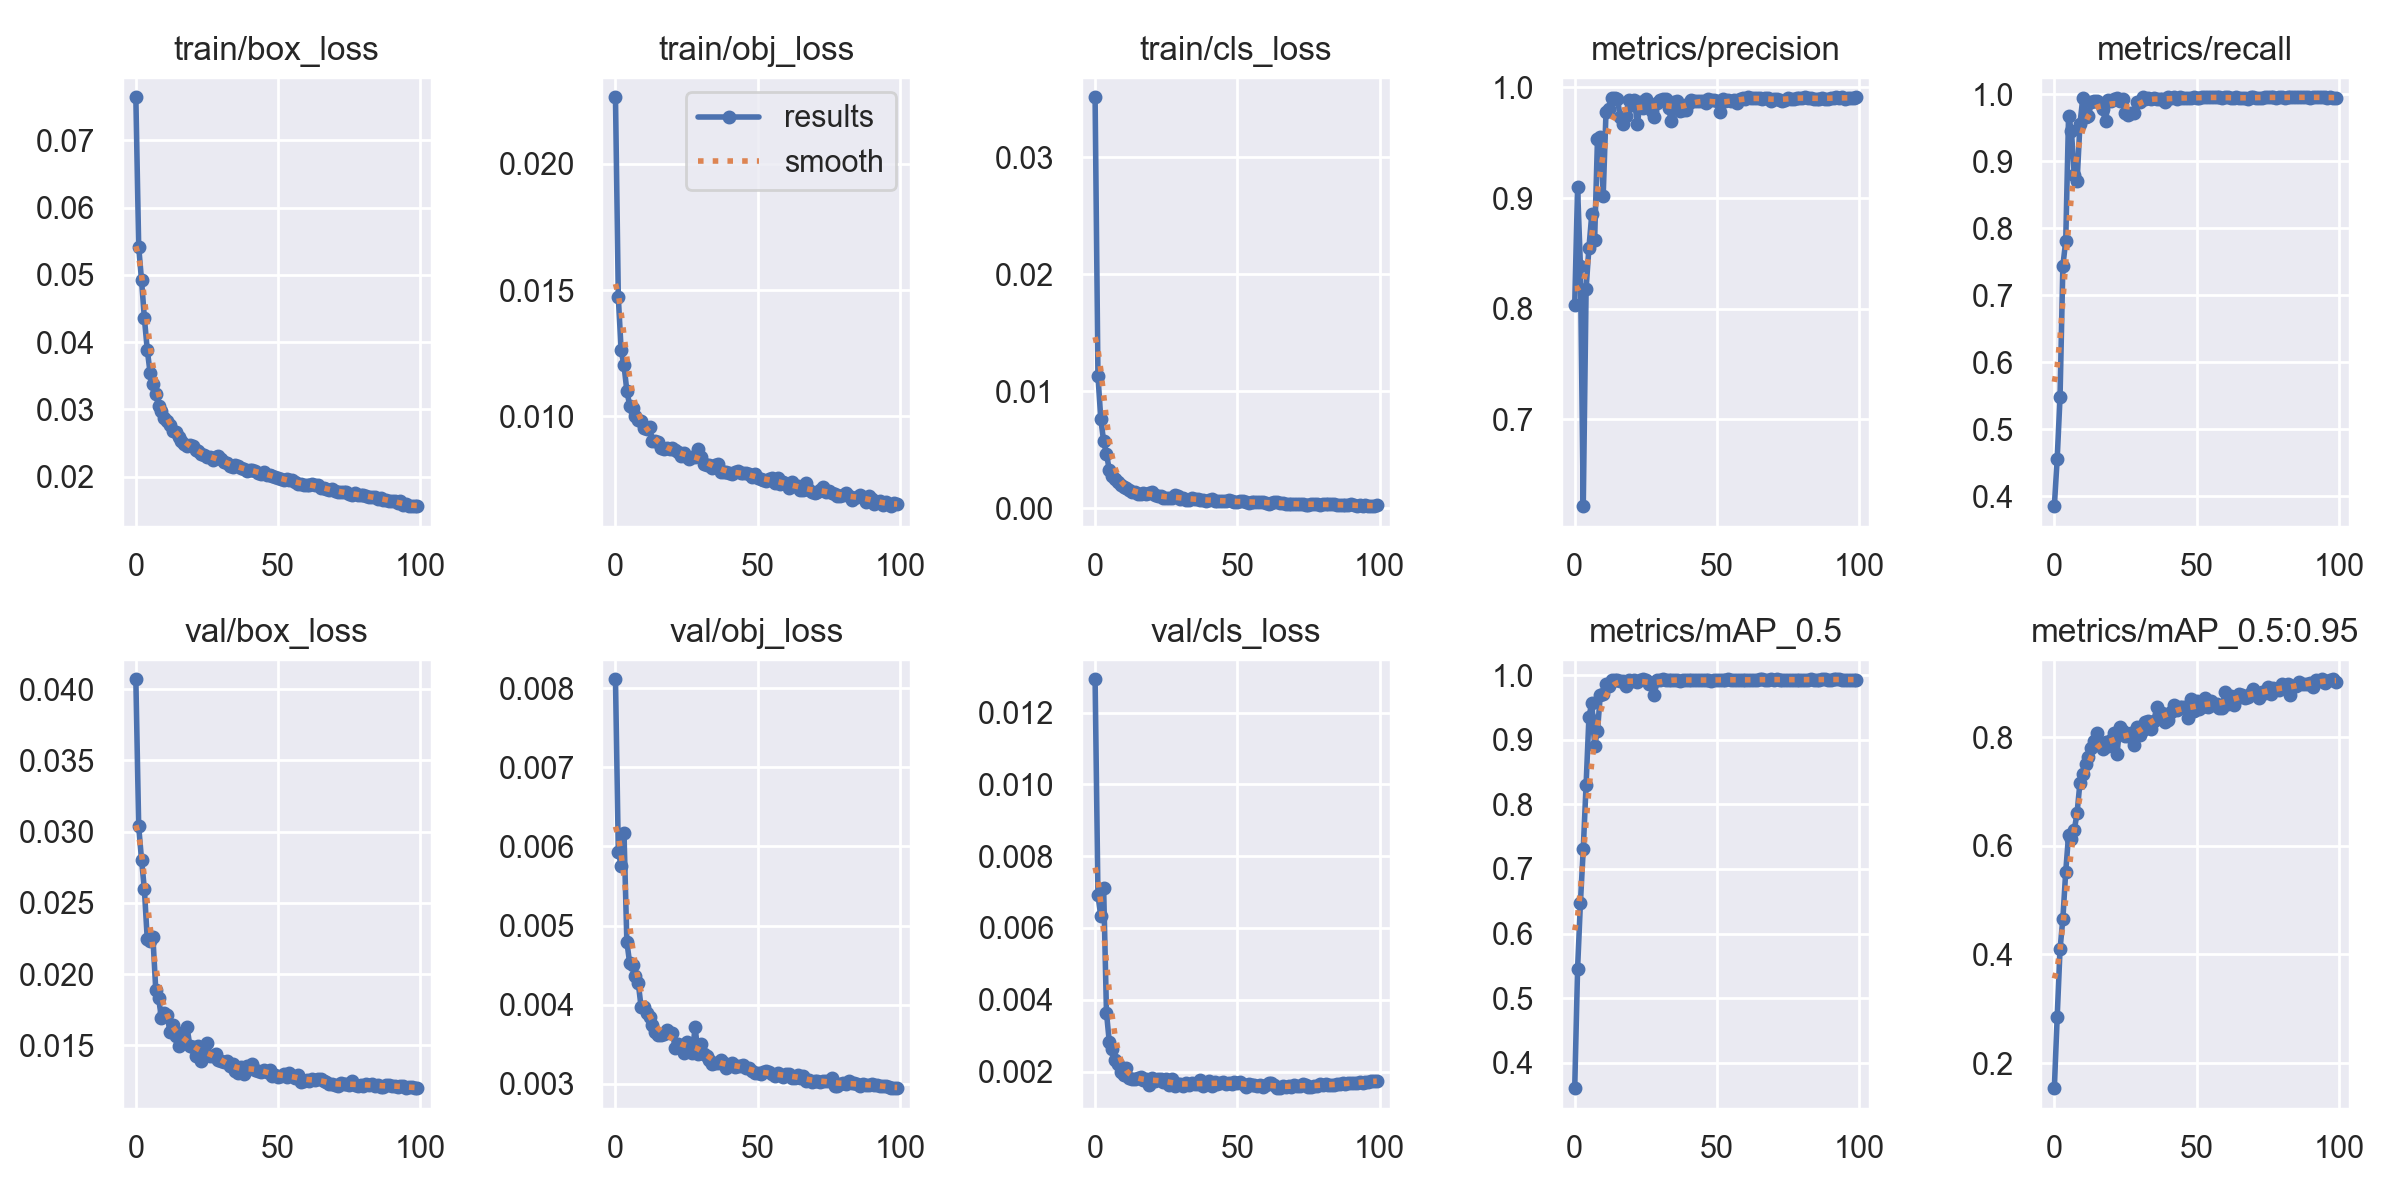

Values plotted in this chart, from the file beside it:
epoch, train/box_loss, train/obj_loss, train/cls_loss, metrics/precision, metrics/recall, metrics/mAP_0.5, metrics/mAP_0.5:0.95, val/box_loss, val/obj_loss, val/cls_loss, x/lr0, x/lr1, x/lr2
0, 0.07638, 0.02263, 0.03512, 0.8034, 0.3849, 0.3607, 0.1537, 0.0407, 0.008112, 0.01293, 0.07013, 0.003319, 0.003319
1, 0.05416, 0.01471, 0.01134, 0.9096, 0.4558, 0.5449, 0.2849, 0.03037, 0.005933, 0.006927, 0.04006, 0.006587, 0.006587
2, 0.0492, 0.01261, 0.007654, 0.8387, 0.5477, 0.6472, 0.4093, 0.02803, 0.005757, 0.006323, 0.009929, 0.009788, 0.009788
3, 0.04359, 0.01202, 0.005732, 0.6217, 0.744, 0.7306, 0.466, 0.02596, 0.006164, 0.007122, 0.009703, 0.009703, 0.009703
4, 0.03889, 0.01102, 0.00466, 0.818, 0.7809, 0.8306, 0.5527, 0.02248, 0.004797, 0.003638, 0.009703, 0.009703, 0.009703
5, 0.03548, 0.01043, 0.003256, 0.8552, 0.968, 0.9353, 0.6202, 0.02234, 0.004522, 0.002817, 0.009604, 0.009604, 0.009604
6, 0.0337, 0.01032, 0.002772, 0.8854, 0.9453, 0.957, 0.6128, 0.02259, 0.004497, 0.002638, 0.009505, 0.009505, 0.009505
7, 0.03234, 0.01001, 0.00248, 0.8625, 0.8789, 0.8907, 0.6288, 0.01891, 0.00436, 0.002333, 0.009406, 0.009406, 0.009406
8, 0.03051, 0.009865, 0.002246, 0.9532, 0.8701, 0.9135, 0.6613, 0.01832, 0.004279, 0.002205, 0.009307, 0.009307, 0.009307
9, 0.02976, 0.009809, 0.001977, 0.9549, 0.9555, 0.9698, 0.7165, 0.01691, 0.003972, 0.001995, 0.009208, 0.009208, 0.009208
10, 0.02875, 0.009536, 0.001798, 0.9016, 0.9944, 0.971, 0.732, 0.01726, 0.003967, 0.001891, 0.009109, 0.009109, 0.009109
11, 0.02833, 0.009523, 0.001747, 0.978, 0.9658, 0.9869, 0.7501, 0.01714, 0.003902, 0.002085, 0.00901, 0.00901, 0.00901
12, 0.02772, 0.009565, 0.001553, 0.9803, 0.9674, 0.983, 0.7647, 0.01597, 0.003841, 0.001816, 0.008911, 0.008911, 0.008911
13, 0.02675, 0.009039, 0.001409, 0.9899, 0.9889, 0.9925, 0.7806, 0.01642, 0.003743, 0.001788, 0.008812, 0.008812, 0.008812
14, 0.0266, 0.009014, 0.001408, 0.9901, 0.9898, 0.9931, 0.7937, 0.01564, 0.003652, 0.001798, 0.008713, 0.008713, 0.008713
15, 0.0259, 0.008974, 0.001251, 0.9897, 0.9897, 0.9929, 0.8075, 0.01498, 0.003623, 0.001808, 0.008614, 0.008614, 0.008614
16, 0.02527, 0.00876, 0.001257, 0.973, 0.9875, 0.9915, 0.7861, 0.01587, 0.003613, 0.00184, 0.008515, 0.008515, 0.008515
17, 0.02481, 0.008725, 0.001297, 0.9667, 0.9774, 0.991, 0.7793, 0.01526, 0.003626, 0.001751, 0.008416, 0.008416, 0.008416
18, 0.02457, 0.008755, 0.00119, 0.9743, 0.9595, 0.9838, 0.7915, 0.01628, 0.003677, 0.001796, 0.008317, 0.008317, 0.008317
19, 0.02467, 0.008724, 0.001287, 0.9889, 0.9919, 0.9928, 0.7844, 0.01495, 0.003642, 0.001616, 0.008218, 0.008218, 0.008218
20, 0.02449, 0.008749, 0.001414, 0.9843, 0.9896, 0.9915, 0.7949, 0.01491, 0.003648, 0.001814, 0.008119, 0.008119, 0.008119
21, 0.02393, 0.008684, 0.001107, 0.9889, 0.9932, 0.9918, 0.808, 0.01427, 0.003454, 0.001737, 0.00802, 0.00802, 0.00802
22, 0.02387, 0.008594, 0.00103, 0.9665, 0.9943, 0.9895, 0.7689, 0.01495, 0.003498, 0.001781, 0.007921, 0.007921, 0.007921
23, 0.0234, 0.008454, 0.00102, 0.9863, 0.9906, 0.9921, 0.8187, 0.01392, 0.003478, 0.001794, 0.007822, 0.007822, 0.007822
24, 0.02318, 0.008543, 0.0009032, 0.9811, 0.9926, 0.9932, 0.8125, 0.01453, 0.003395, 0.001706, 0.007723, 0.007723, 0.007723
25, 0.02287, 0.008411, 0.0008979, 0.9891, 0.9718, 0.9926, 0.803, 0.01518, 0.003529, 0.001792, 0.007624, 0.007624, 0.007624
26, 0.02291, 0.008314, 0.0008844, 0.9836, 0.9694, 0.987, 0.8032, 0.01427, 0.003455, 0.001621, 0.007525, 0.007525, 0.007525
27, 0.02254, 0.008415, 0.00091, 0.9789, 0.9717, 0.9883, 0.8071, 0.01424, 0.003385, 0.001788, 0.007426, 0.007426, 0.007426
28, 0.02295, 0.008398, 0.001178, 0.9736, 0.9713, 0.9699, 0.7854, 0.01437, 0.003718, 0.001588, 0.007327, 0.007327, 0.007327
29, 0.02301, 0.008717, 0.001019, 0.9859, 0.9883, 0.9928, 0.8182, 0.01397, 0.00338, 0.00165, 0.007228, 0.007228, 0.007228
30, 0.02256, 0.00841, 0.00081, 0.9882, 0.988, 0.9927, 0.8045, 0.01391, 0.003502, 0.001662, 0.007129, 0.007129, 0.007129
31, 0.02218, 0.0081, 0.0008818, 0.989, 0.9955, 0.9935, 0.8133, 0.01384, 0.003377, 0.001596, 0.00703, 0.00703, 0.00703
32, 0.02207, 0.008087, 0.0007349, 0.9891, 0.9936, 0.9919, 0.8275, 0.0139, 0.00335, 0.001681, 0.006931, 0.006931, 0.006931
33, 0.02155, 0.00809, 0.0007379, 0.9816, 0.9937, 0.9925, 0.8308, 0.01359, 0.003299, 0.001613, 0.006832, 0.006832, 0.006832
34, 0.02144, 0.007959, 0.0008528, 0.9691, 0.9932, 0.992, 0.8152, 0.01368, 0.003255, 0.001679, 0.006733, 0.006733, 0.006733
35, 0.0217, 0.008092, 0.0007877, 0.987, 0.9941, 0.9928, 0.8295, 0.0132, 0.003262, 0.001661, 0.006634, 0.006634, 0.006634
36, 0.02153, 0.008126, 0.0008359, 0.9878, 0.9925, 0.9928, 0.8563, 0.01307, 0.003269, 0.001641, 0.006535, 0.006535, 0.006535
37, 0.02132, 0.007787, 0.0007306, 0.9789, 0.9934, 0.9916, 0.8377, 0.01346, 0.003301, 0.001752, 0.006436, 0.006436, 0.006436
38, 0.02107, 0.007823, 0.0007205, 0.9793, 0.9927, 0.9925, 0.8456, 0.01301, 0.003262, 0.001611, 0.006337, 0.006337, 0.006337
39, 0.02089, 0.007809, 0.0006331, 0.9792, 0.9884, 0.993, 0.8283, 0.01352, 0.003195, 0.001643, 0.006238, 0.006238, 0.006238
40, 0.02107, 0.007776, 0.0007047, 0.986, 0.9955, 0.9922, 0.8314, 0.0135, 0.003229, 0.001729, 0.006139, 0.006139, 0.006139
41, 0.02105, 0.007725, 0.0007899, 0.9885, 0.9937, 0.9927, 0.8467, 0.01368, 0.00326, 0.0016, 0.00604, 0.00604, 0.00604
42, 0.02082, 0.007794, 0.0006084, 0.9872, 0.9955, 0.9917, 0.8588, 0.01326, 0.003217, 0.001704, 0.005941, 0.005941, 0.005941
43, 0.02062, 0.007835, 0.0006068, 0.988, 0.9925, 0.9929, 0.8505, 0.01319, 0.003227, 0.001662, 0.005842, 0.005842, 0.005842
44, 0.02039, 0.007779, 0.0006655, 0.9873, 0.9955, 0.9922, 0.8568, 0.01311, 0.003226, 0.001686, 0.005743, 0.005743, 0.005743
45, 0.02072, 0.007752, 0.0006345, 0.9878, 0.9946, 0.9923, 0.8558, 0.01324, 0.003241, 0.001706, 0.005644, 0.005644, 0.005644
46, 0.0203, 0.007751, 0.0005978, 0.986, 0.9946, 0.9926, 0.8567, 0.01314, 0.003202, 0.00166, 0.005545, 0.005545, 0.005545
47, 0.02021, 0.007712, 0.0006942, 0.9898, 0.9942, 0.9922, 0.8348, 0.0133, 0.003204, 0.001681, 0.005446, 0.005446, 0.005446
48, 0.02011, 0.007607, 0.0006128, 0.9884, 0.9944, 0.9916, 0.8699, 0.01282, 0.003169, 0.00164, 0.005347, 0.005347, 0.005347
49, 0.02002, 0.00771, 0.0005771, 0.9882, 0.9952, 0.9929, 0.849, 0.01292, 0.003132, 0.001696, 0.005248, 0.005248, 0.005248
50, 0.01979, 0.007559, 0.0005361, 0.9872, 0.9944, 0.9926, 0.8666, 0.01277, 0.003137, 0.001688, 0.005149, 0.005149, 0.005149
51, 0.01961, 0.007535, 0.0005847, 0.9773, 0.9937, 0.9925, 0.852, 0.01285, 0.003128, 0.00171, 0.00505, 0.00505, 0.00505
52, 0.01955, 0.00747, 0.0005946, 0.9891, 0.9954, 0.992, 0.8564, 0.01299, 0.003155, 0.001663, 0.004951, 0.004951, 0.004951
53, 0.01963, 0.007466, 0.0005291, 0.9876, 0.9955, 0.9931, 0.8724, 0.01277, 0.003159, 0.001575, 0.004852, 0.004852, 0.004852
54, 0.01946, 0.007507, 0.0004861, 0.9883, 0.9955, 0.9934, 0.8563, 0.01305, 0.003146, 0.001666, 0.004753, 0.004753, 0.004753
55, 0.01948, 0.007566, 0.0005625, 0.9877, 0.9955, 0.993, 0.8672, 0.01289, 0.003121, 0.001634, 0.004654, 0.004654, 0.004654
56, 0.01922, 0.007387, 0.0005688, 0.9885, 0.9955, 0.9928, 0.8601, 0.01271, 0.003106, 0.001625, 0.004555, 0.004555, 0.004555
57, 0.01897, 0.007576, 0.000552, 0.9857, 0.9955, 0.9928, 0.8614, 0.01292, 0.003132, 0.001584, 0.004456, 0.004456, 0.004456
58, 0.01898, 0.007324, 0.0005005, 0.9895, 0.9952, 0.9922, 0.8542, 0.01244, 0.003116, 0.00163, 0.004357, 0.004357, 0.004357
59, 0.01877, 0.0074, 0.0004999, 0.9899, 0.9942, 0.9928, 0.8542, 0.01252, 0.003081, 0.001576, 0.004258, 0.004258, 0.004258
... 40 more rows
